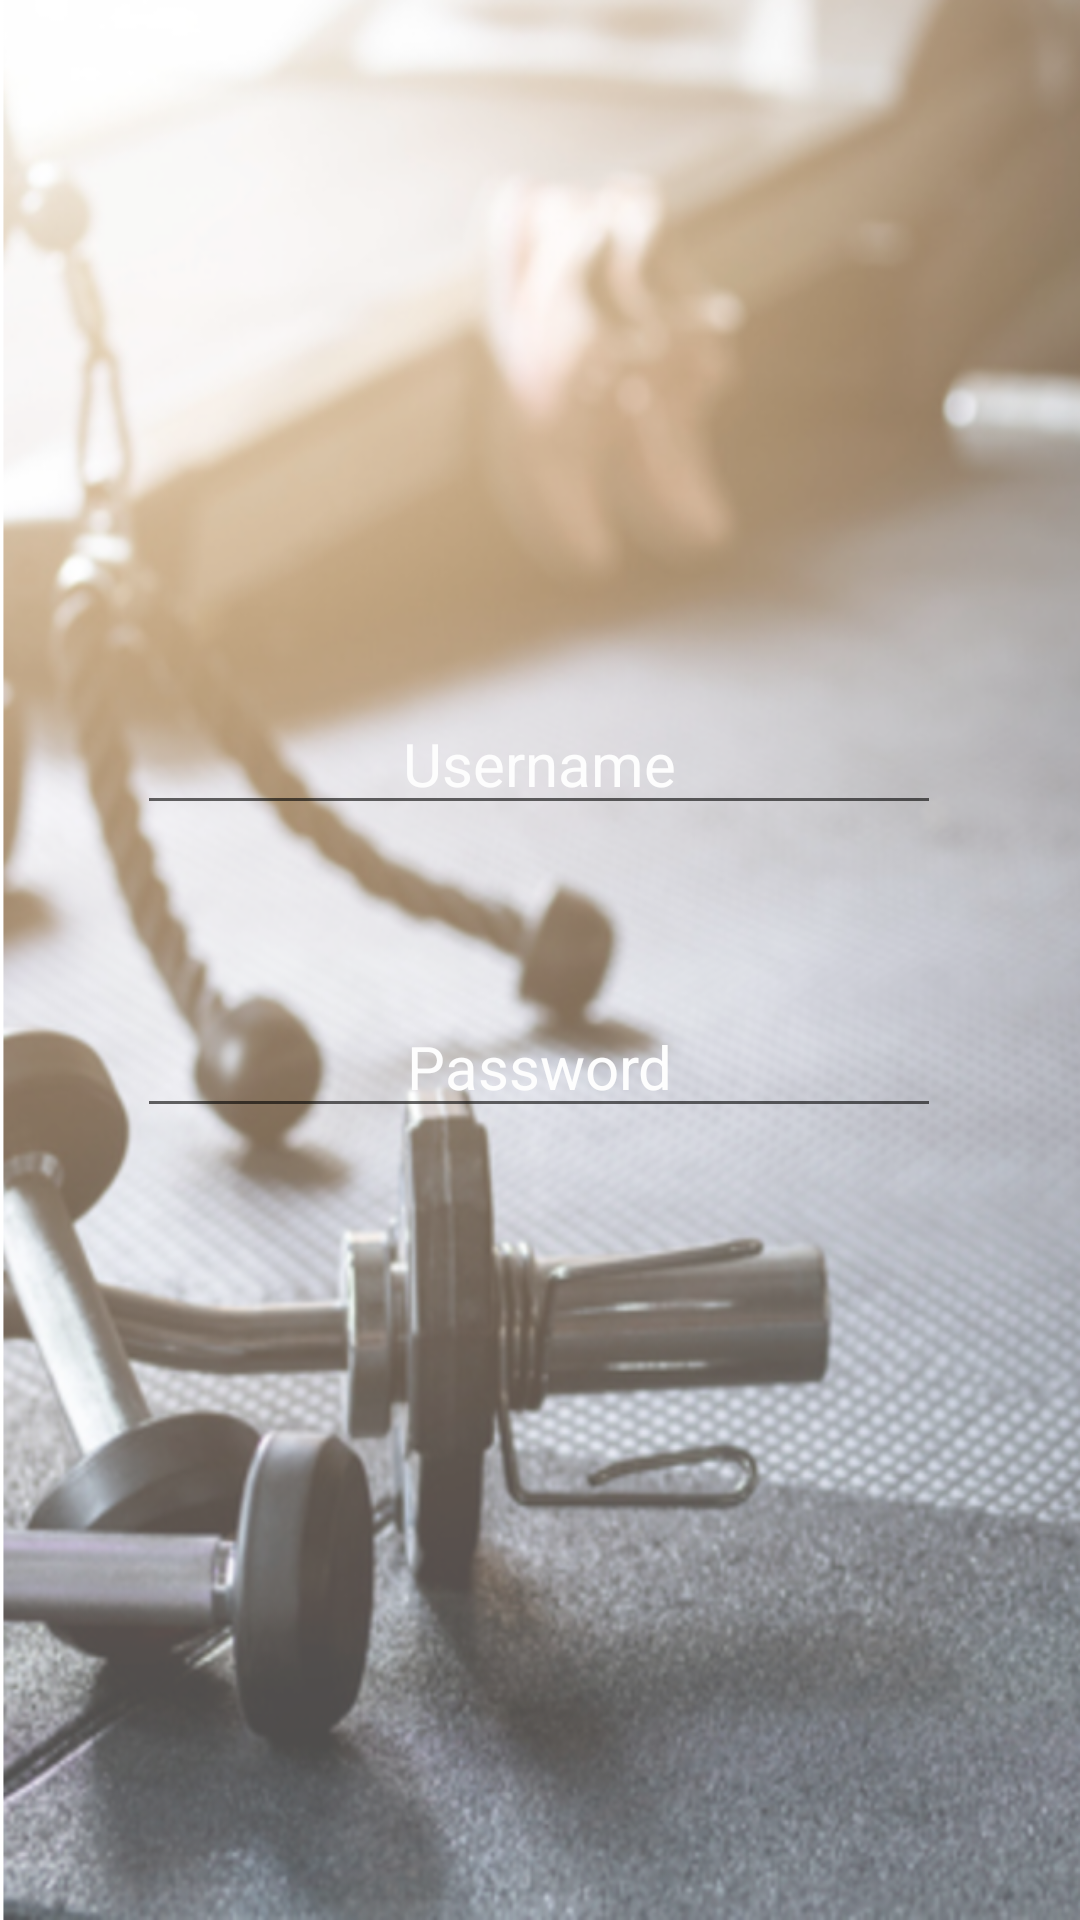

The Android layout XML behind this screen, and the referenced resources:
<!-- AndroidManifest.xml: application theme Theme.FitOut -->
<!-- res/layout/activity_login.xml -->
<?xml version="1.0" encoding="utf-8"?>
<androidx.constraintlayout.widget.ConstraintLayout xmlns:android="http://schemas.android.com/apk/res/android"
    xmlns:app="http://schemas.android.com/apk/res-auto"
    xmlns:tools="http://schemas.android.com/tools"
    android:layout_width="match_parent"
    android:layout_height="match_parent"
    tools:context=".Login"
    android:background="@drawable/signinbackground1"
    >

    <EditText
        android:id="@+id/password"
        android:layout_width="268dp"
        android:layout_height="44dp"
        android:layout_marginStart="115dp"
        android:layout_marginTop="57dp"
        android:layout_marginEnd="116dp"
        android:hint="Password"
        android:textAlignment="center"
        android:textColorHint="#FDFDFD"
        android:textSize="20sp"
        app:layout_constraintEnd_toEndOf="parent"
        app:layout_constraintStart_toStartOf="parent"
        app:layout_constraintTop_toBottomOf="@+id/username" />

    <EditText
        android:id="@+id/username"
        android:layout_width="268dp"
        android:layout_height="44dp"
        android:layout_marginStart="115dp"
        android:layout_marginTop="73dp"
        android:layout_marginEnd="116dp"
        android:hint="Username"
        android:textAlignment="center"
        android:textColor="@color/black"
        android:textColorHint="#FDFDFD"
        android:textSize="20sp"
        app:layout_constraintEnd_toEndOf="parent"
        app:layout_constraintStart_toStartOf="parent"
        app:layout_constraintTop_toBottomOf="@+id/textView5" />

    <TextView
        android:id="@+id/textView5"
        android:layout_width="131dp"
        android:layout_height="45dp"
        android:layout_marginStart="184dp"
        android:layout_marginTop="113dp"
        android:layout_marginEnd="184dp"
        android:text="Sign In"
        android:textStyle="bold"
        android:textAlignment="center"
        android:textSize="34sp"
        app:layout_constraintEnd_toEndOf="parent"
        app:layout_constraintStart_toStartOf="parent"
        app:layout_constraintTop_toTopOf="parent" />

    <TextView
        android:id="@+id/signup"
        android:layout_width="99dp"
        android:layout_height="29dp"
        android:layout_marginStart="200dp"
        android:layout_marginTop="64dp"
        android:layout_marginEnd="200dp"
        android:text="Sign Up"
        android:textAlignment="center"
        android:textColor="#F4EFEF"
        android:textStyle="bold"
        app:layout_constraintEnd_toEndOf="parent"
        app:layout_constraintStart_toStartOf="parent"
        app:layout_constraintTop_toBottomOf="@+id/btnSignin" />

    <Button
        android:id="@+id/btnSignin"
        android:layout_width="wrap_content"
        android:layout_height="wrap_content"
        android:layout_marginStart="208dp"
        android:layout_marginTop="67dp"
        android:layout_marginEnd="201dp"
        android:backgroundTint="#F4EFEF"
        android:text="Sign in"
        android:textColor="#070707"
        android:textStyle="bold"
        app:layout_constraintEnd_toEndOf="parent"
        app:layout_constraintStart_toStartOf="parent"
        app:layout_constraintTop_toBottomOf="@+id/password" />
</androidx.constraintlayout.widget.ConstraintLayout>
<!-- resources referenced by this layout -->
<resources>
  <!-- drawable signinbackground1: png bitmap (drawable, 801398 bytes) -->
  <style name="Theme.FitOut" parent="Theme.MaterialComponents.DayNight.DarkActionBar">
          
          <item name="colorPrimary">@color/purple_500</item>
          <item name="colorPrimaryVariant">@color/purple_700</item>
          <item name="colorOnPrimary">@color/white</item>
          
          <item name="colorSecondary">@color/teal_200</item>
          <item name="colorSecondaryVariant">@color/teal_700</item>
          <item name="colorOnSecondary">@color/black</item>
          
          <item name="android:statusBarColor">?attr/colorPrimaryVariant</item>
          
      </style>
  <!-- not gathered from this repository: default colours our renderer supplied (Android Studio template values) -->
  <color name="purple_500">#FF6200EE</color>
  <color name="purple_700">#FF3700B3</color>
  <color name="teal_200">#FF03DAC5</color>
  <color name="teal_700">#FF018786</color>
  <color name="black">#FF000000</color>
  <color name="white">#FFFFFFFF</color>
</resources>
